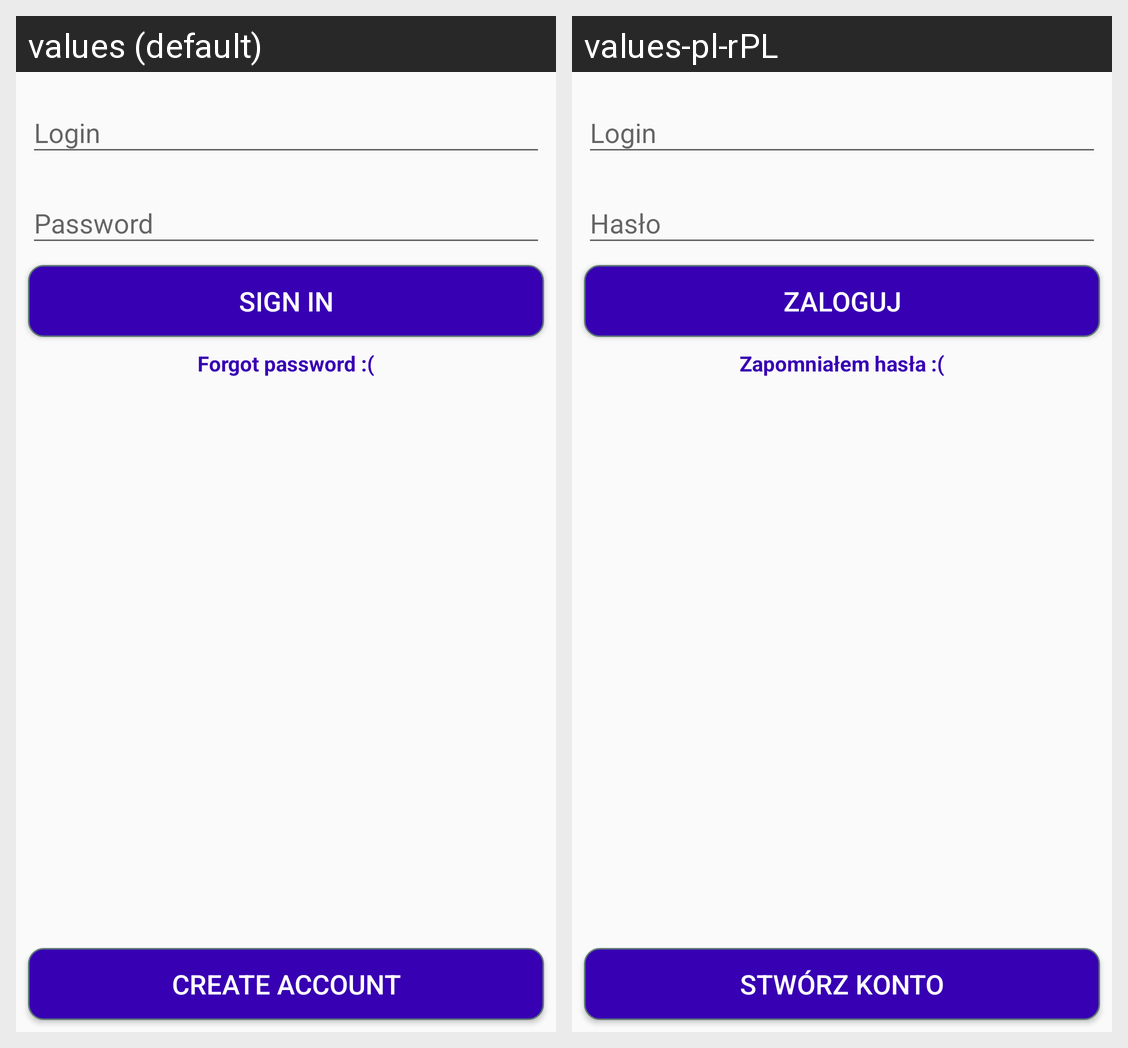

Strings drawn on this Android screen and how each of the app's shown locales translates them:
Android screen res/layout/activity_login.xml rendered under 2 locales, left to right: values (default), values-pl-rPL. Device: Nexus 5 (rendered at 1080×1920; each locale shown at half size, 540×960, under a caption strip naming it); theme AppTheme.
Strings drawn on this screen, with the default value and each locale's value (text and hints the layout hard-codes, and strings that could not be matched under every locale, appear in the picture but are not listed):

create_account
  values: Create account
  values-pl-rPL: Stwórz konto

sign_in
  values: Sign in
  values-pl-rPL: Zaloguj

forgot_password
  values: Forgot password :(
  values-pl-rPL: Zapomniałem hasła :(
